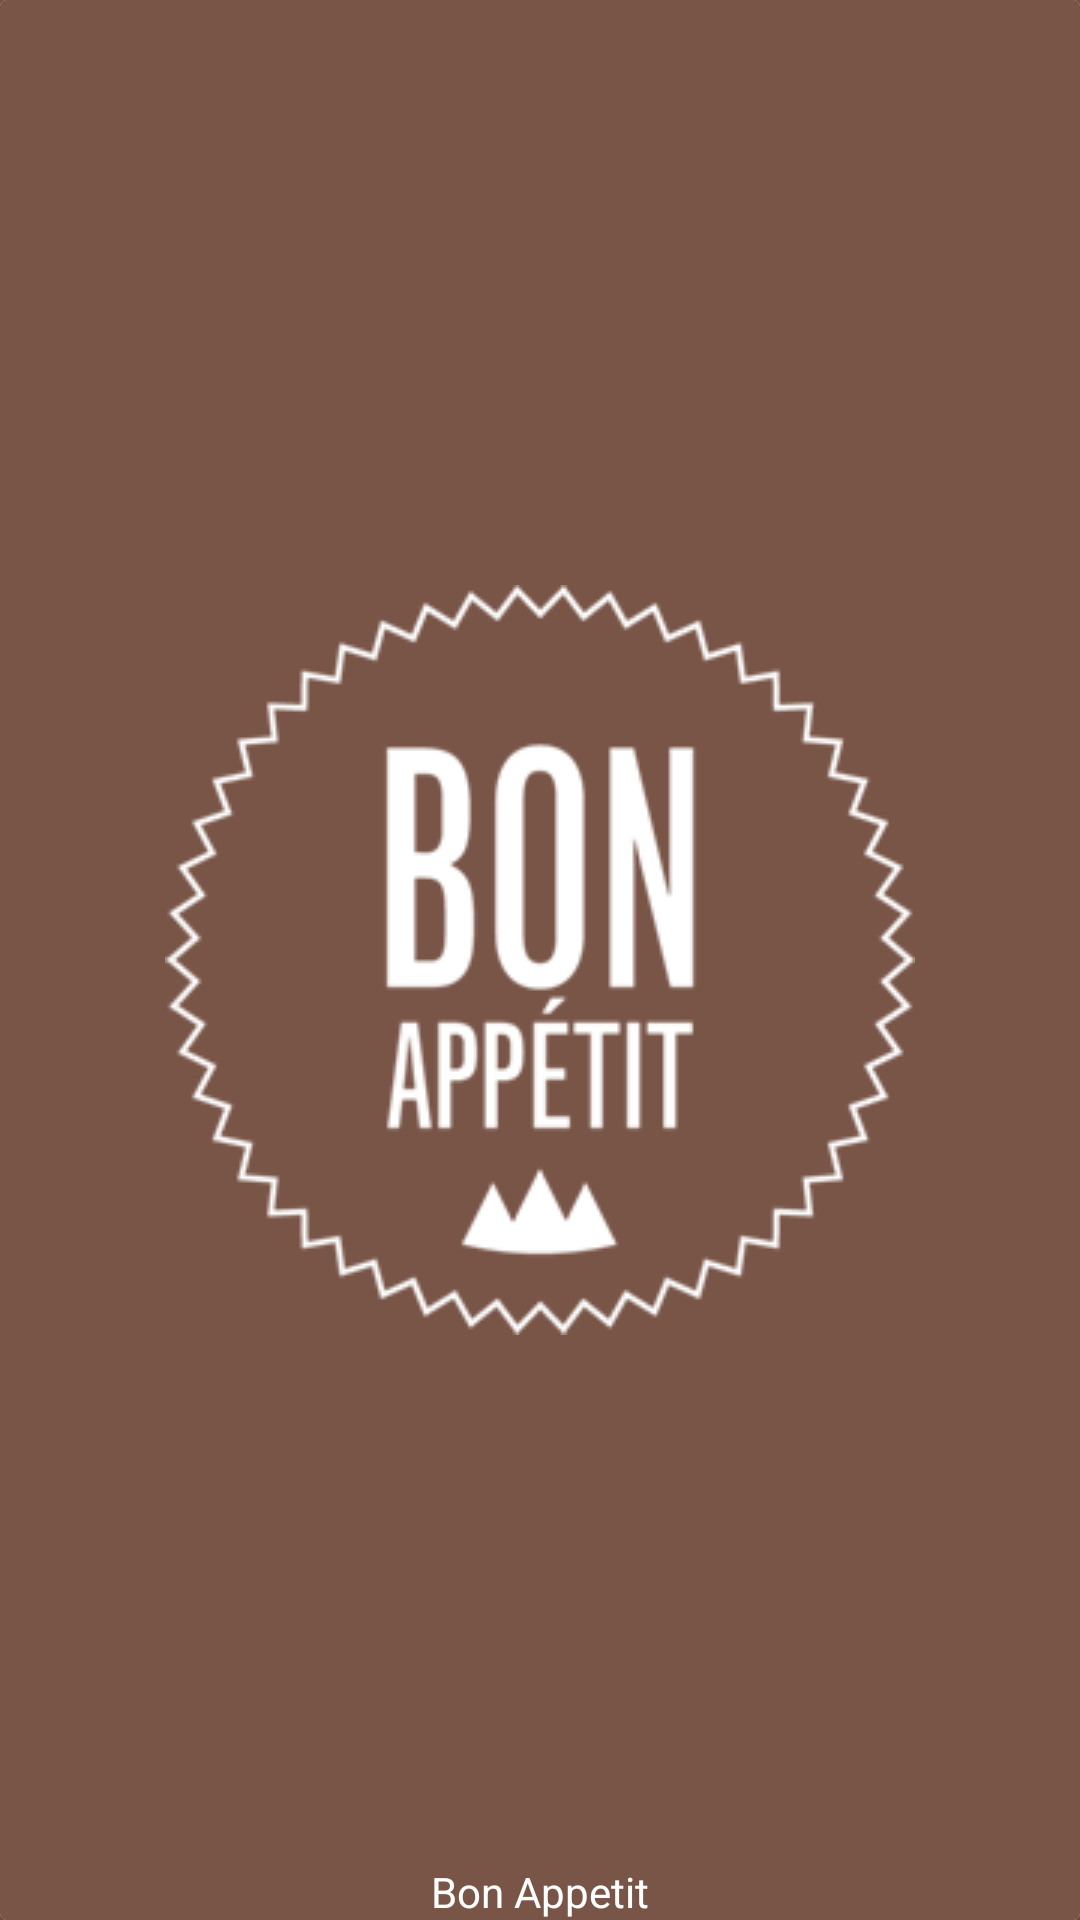

This screen was rendered from an Android layout file. Write that file and the resources it references.
<!-- AndroidManifest.xml: application theme AppTheme.Launch -->
<!-- res/layout/card_main_item.xml -->
<?xml version="1.0" encoding="utf-8"?>
<android.support.v7.widget.CardView xmlns:android="http://schemas.android.com/apk/res/android"
    xmlns:app="http://schemas.android.com/apk/res-auto"
    android:layout_width="match_parent"
    android:layout_height="wrap_content"
    android:clickable="true"
    android:focusable="true"
    android:foreground="?android:selectableItemBackground"
    app:cardCornerRadius="@dimen/cardview_default_radius"
    app:cardElevation="@dimen/cardview_default_elevation">

    <ImageView
        android:id="@+id/card_item_image"
        android:layout_width="match_parent"
        android:layout_height="match_parent"
        android:background="@color/brownPrimary"
        android:scaleType="centerInside"
        android:src="@drawable/logo"
        android:transitionName="@string/shared_image_transition" />

    <TextView
        android:id="@+id/card_item_text"
        android:layout_width="match_parent"
        android:layout_height="match_parent"
        android:background="@drawable/scrim_gradient"
        android:gravity="bottom|center_horizontal"
        android:text="@string/app_name"
        android:textColor="#FFFFFF"
        />



</android.support.v7.widget.CardView>
<!-- resources referenced by this layout -->
<resources>
  <color name="brownPrimary">#795548</color>
  <!-- drawable logo: png bitmap (drawable, 11156 bytes) -->
  <string name="app_name">Bon Appetit</string>
  <string name="shared_image_transition" translatable="false">imageTransition</string>
  <style name="AppTheme.Launch">
          <item name="android:windowBackground">@drawable/launch_screen</item>
  
      </style>
  <!-- drawable launch_screen (drawable) -->
  <?xml version="1.0" encoding="utf-8"?>
  <layer-list xmlns:android="http://schemas.android.com/apk/res/android"
      android:opacity="opaque">
  
      <item
          android:drawable="@color/brownPrimary" />
      <item>
          <bitmap
              android:gravity="center"
              android:src="@drawable/logo"/>
      </item>
  
  </layer-list>
</resources>
